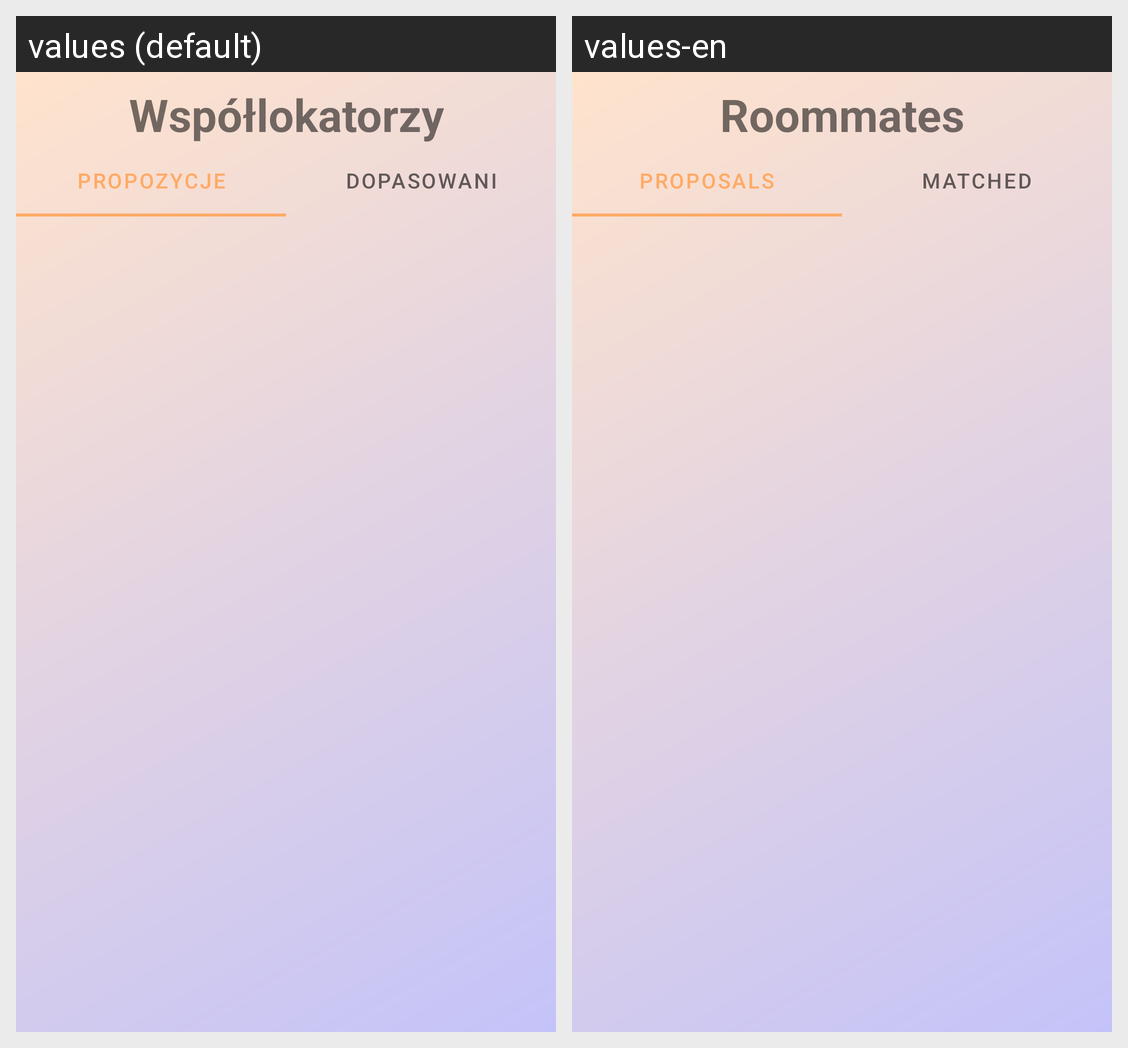

Locale-by-locale string values for the Android screen shown in this grid:
Android screen res/layout/fragment_roommates.xml rendered under 2 locales, left to right: values (default), values-en. Device: Nexus 5 (rendered at 1080×1920; each locale shown at half size, 540×960, under a caption strip naming it); theme Theme.Flats4us21.
Strings drawn on this screen, with the default value and each locale's value (text and hints the layout hard-codes, and strings that could not be matched under every locale, appear in the picture but are not listed):

roommates
  values: Współlokatorzy
  values-en: Roommates

proposed
  values: Propozycje
  values-en: Proposals

matched
  values: Dopasowani
  values-en: Matched
